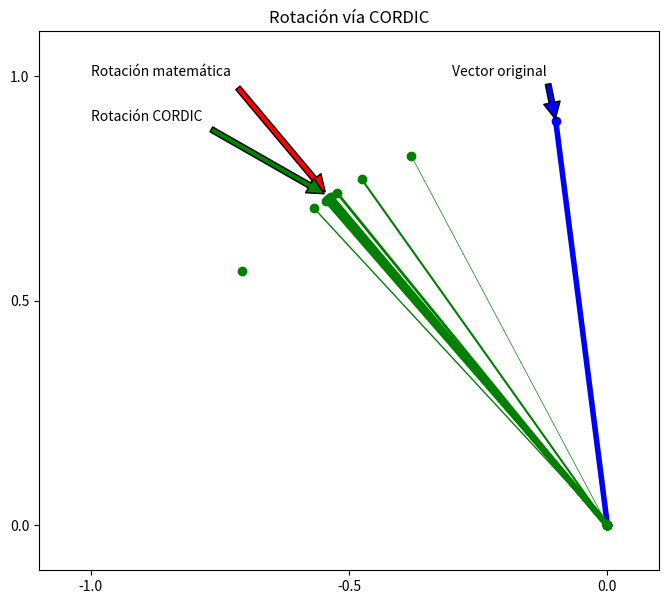

Reproduce this figure in Python.
# -*- coding: utf-8 -*-
''' Implementación básica del algoritmo de CORDIC
'''
import numpy as np
import matplotlib.pyplot as plt


class SimpleCORDIC:
    '''Implementa una forma básica del algoritmo de CORDIC
    '''

    def __init__(self, x=0, y=1, itera=10):
        '''Inicialización de parámetros y "buffers". Por deafult el algoritmo
        se instancia con el vector inicial (0,1) y 10 iteraciones.
        '''
        self.__iter = itera  # Número de iteraciones
        self.__x_0 = x  # Vector inicial
        self.__y_0 = y
        # LUT de valores de arcotangente
        self.__LUT = np.arctan(np.exp2(-1 * np.array(range(self.__iter))))
        self.__LUTdeg = np.deg2rad(self.__LUT)
        self.__A = 1  # Ganancia del algoritmo
        self.__x_i = np.empty(self.__iter + 1)
        self.__y_i = np.empty(self.__iter + 1)
        self.__z_i = np.empty(self.__iter + 1)
        self.__d_i = np.empty(self.__iter + 1)
        # "Registros"
        self.__x_i[0] = self.__x_0
        self.__y_i[0] = self.__y_0
        # Figura
        self.fig1 = plt.figure(figsize=(8, 7))
        self.__initFigure()

    def setInitVector(self, x, y):
        self.__x_0 = x
        self.__y_0 = y

    def mathRotation(self, angle):
        '''Rotación matemática estandar
        '''
        # Plot del vector resultante
        plt.plot([0, self.__x_0], [0, self.__y_0],  color="blue",
                 linewidth=4, marker='o')
        plt.annotate(u'Vector original', xy=(self.__x_0, self.__y_0),
                     xytext=(-0.3, 1), arrowprops=dict(facecolor='blue',
                                                       shrink=0.05))
        # Cálculo
        x_r = self.__x_0 * np.cos(angle) - self.__y_0 * np.sin(angle)
        y_r = self.__y_0 * np.cos(angle) + self.__x_0 * np.sin(angle)
        # Plot del vector resultante
        plt.plot([0, x_r], [0, y_r],  color="red", linewidth=4, marker='o')
        plt.annotate(u'Rotación matemática', xy=(x_r, y_r), xytext=(-1, 1),
                     arrowprops=dict(facecolor='red', shrink=0.05))
        return [x_r, y_r]

    def CORDICRotation(self, angle):
        '''Rotación iterativa por medio de CORDIC
        '''
        self.__A = 1
        self.__z_i[0] = angle

        for i in range(self.__iter):
            # ITERACIONES CORDIC
            if self.__z_i[i] < 0:
                self.__d_i[i] = -1.0
            else:
                self.__d_i[i] = 1.0

            self.__x_i[i+1] = self.__x_i[i]\
                - self.__y_i[i] * self.__d_i[i] * (2 ** (-i))
            self.__y_i[i+1] = self.__y_i[i]\
                + self.__x_i[i] * self.__d_i[i] * (2 ** (-i))
            self.__z_i[i+1] = self.__z_i[i] - self.__d_i[i] * self.__LUT[i]

            self.__A = self.__A * np.sqrt(1 + (2**(-2*i)))

            plt.plot([0, self.__x_i[i+1]/self.__A],
                     [0, self.__y_i[i+1]/self.__A],
                     color="green", linewidth=5*i/self.__iter, marker='o')
        # Resultado
        x_r = self.__x_i[self.__iter]/self.__A
        y_r = self.__y_i[self.__iter]/self.__A

        plt.annotate(u'Rotación CORDIC', xy=(x_r, y_r), xytext=(-1, 0.9),
                     arrowprops=dict(facecolor='green', shrink=0.05))

        return [x_r, y_r]

    def showGraph(self):
        '''Muestra la figura con la rotación
        '''
        self.fig1.show()
        input('Presione Enter para cerrar la figura...')

    def __initFigure(self):
        plt.title(u'Rotación vía CORDIC')
        plt.xlim(-1.1, 0.1)
        plt.ylim(-0.1, 1.1)
        plt.xticks([-1, -0.5, 0])
        plt.yticks([0, 0.5, 1])

if __name__ == '__main__':
    plt.close('all')
    # plt.figure(figsize=(8, 7))
    calculadora = SimpleCORDIC(-0.1, 0.9, 10)
    print(calculadora.mathRotation(np.pi/6))
    print(calculadora.CORDICRotation(np.pi/6))
    calculadora.showGraph()
